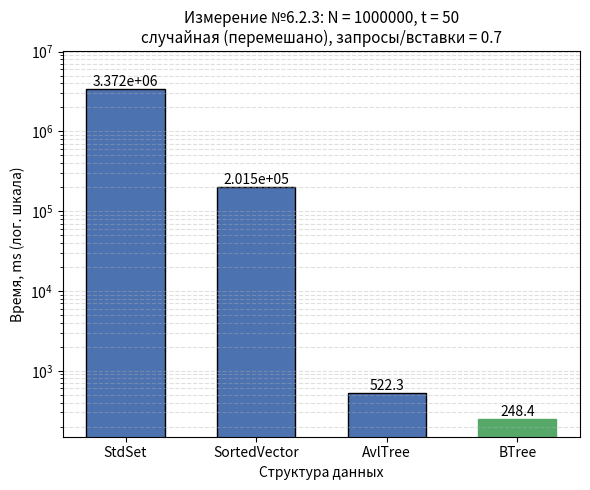

This figure's Python source:
#!/usr/bin/env python3
"""
Гистограмма результатов Измерения №6.2.3.

Оси:
  Ox -- структура данных (StdSet, SortedVector, AvlTree, BTree);
  Oy -- время обработки потока команд, ms;
  если разброс времён max/min >= 10, Oy переводится в логарифмический
  масштаб (иначе столбцы маленьких значений не видны);
Заголовок -- параметры опыта из REPORT.md.

Источник чисел (по приоритету):
  1) --json <файл> -- JSON googlebenchmark (--benchmark_out=results.json);
     имена бенчмарков ожидаются вида Set623 / Vector623 / AvlTree623 / BTree623
     (или любые -- берутся как есть), поле real_time в ms;
  2) значения по умолчанию -- прогон на data_6_2_3.txt, t = 50:
     Set 3.455e+06, Vector 1.385e+05, Avl 835, BTree 756.

Запуск:
  python3 research/generators/plot_histogram_6_2_3.py
  python3 research/generators/plot_histogram_6_2_3.py --json results_6_2_3.json \
      --out research/pictures/histogram_6_2_3.png
"""

import argparse
import json
import os

import matplotlib
matplotlib.use("Agg")  # сохранение в файл без GUI
import matplotlib.pyplot as plt

# ==== параметры опыта (заголовок гистограммы) ====
TITLE = ("Измерение №6.2.3: N = 1000000, t = 50\n"
         "случайная (перемешано), запросы/вставки = 0.7")

# ==== результаты прогона по умолчанию (Time, ms) ====
DEFAULT_LABELS = ["StdSet", "SortedVector", "AvlTree", "BTree"]
DEFAULT_TIMES_MS = [3.372e+06, 2.015e+05, 522.3, 248.4]

# соответствие имён бенчмарков из JSON понятным подписям
JSON_NAME_MAP = {
    "Set623": "StdSet",
    "Vector623": "SortedVector",
    "AvlTree623": "AvlTree",
    "BTree623": "BTree",
}

DEFAULT_OUT = os.path.join("research", "pictures", "histogram_6_2_3.png")


def load_from_json(path):
    """Читает JSON googlebenchmark: [(label, real_time_ms), ...]."""
    with open(path, encoding="utf-8") as f:
        data = json.load(f)

    labels, times = [], []
    for bm in data["benchmarks"]:
        name = bm["name"]
        labels.append(JSON_NAME_MAP.get(name, name))
        t = bm["real_time"]
        unit = bm.get("time_unit", "ms")
        if unit == "us":
            t /= 1000.0
        elif unit == "ns":
            t /= 1_000_000.0
        times.append(t)
    return labels, times


def parse_args():
    p = argparse.ArgumentParser(description=__doc__,
                                formatter_class=argparse.RawDescriptionHelpFormatter)
    p.add_argument("--json", type=str, default=None,
                   help="JSON googlebenchmark (--benchmark_out) вместо значений по умолчанию")
    p.add_argument("--out", type=str, default=DEFAULT_OUT,
                   help="путь к сохраняемому PNG")
    return p.parse_args()


def main():
    args = parse_args()

    if args.json:
        labels, times = load_from_json(args.json)
    else:
        labels, times = DEFAULT_LABELS, DEFAULT_TIMES_MS

    fig, ax = plt.subplots(figsize=(6, 5))
    bars = ax.bar(labels, times, color="#4C72B0", edgecolor="black", width=0.6)

    # подписи значений над столбцами
    for bar, t in zip(bars, times):
        ax.text(bar.get_x() + bar.get_width() / 2, bar.get_height(),
                f"{t:.4g}", ha="center", va="bottom", fontsize=10)

    # отметим победителя
    best = times.index(min(times))
    bars[best].set_color("#55A868")

    ax.set_xlabel("Структура данных")
    ax.set_title(TITLE, fontsize=11)

    # большой разброс времён -- логарифмическая шкала, иначе слабые столбцы
    # визуально исчезают рядом с StdSet
    use_log = max(times) / min(times) >= 10
    if use_log:
        ax.set_yscale("log")
        ax.set_ylim(min(times) * 0.6, max(times) * 3.0)
        ax.grid(axis="y", which="both", linestyle="--", alpha=0.4)
        ax.set_ylabel("Время, ms (лог. шкала)")
    else:
        ax.set_ylabel("Время, ms")
        ax.grid(axis="y", linestyle="--", alpha=0.4)
        ax.set_ylim(0, max(times) * 1.15)

    out_dir = os.path.dirname(args.out)
    if out_dir:
        os.makedirs(out_dir, exist_ok=True)
    fig.tight_layout()
    fig.savefig(args.out, dpi=200)
    print(f"histogram saved to {args.out}")
    for label, t in zip(labels, times):
        print(f"  {label:<14} {t:.4g} ms")


if __name__ == "__main__":
    main()
